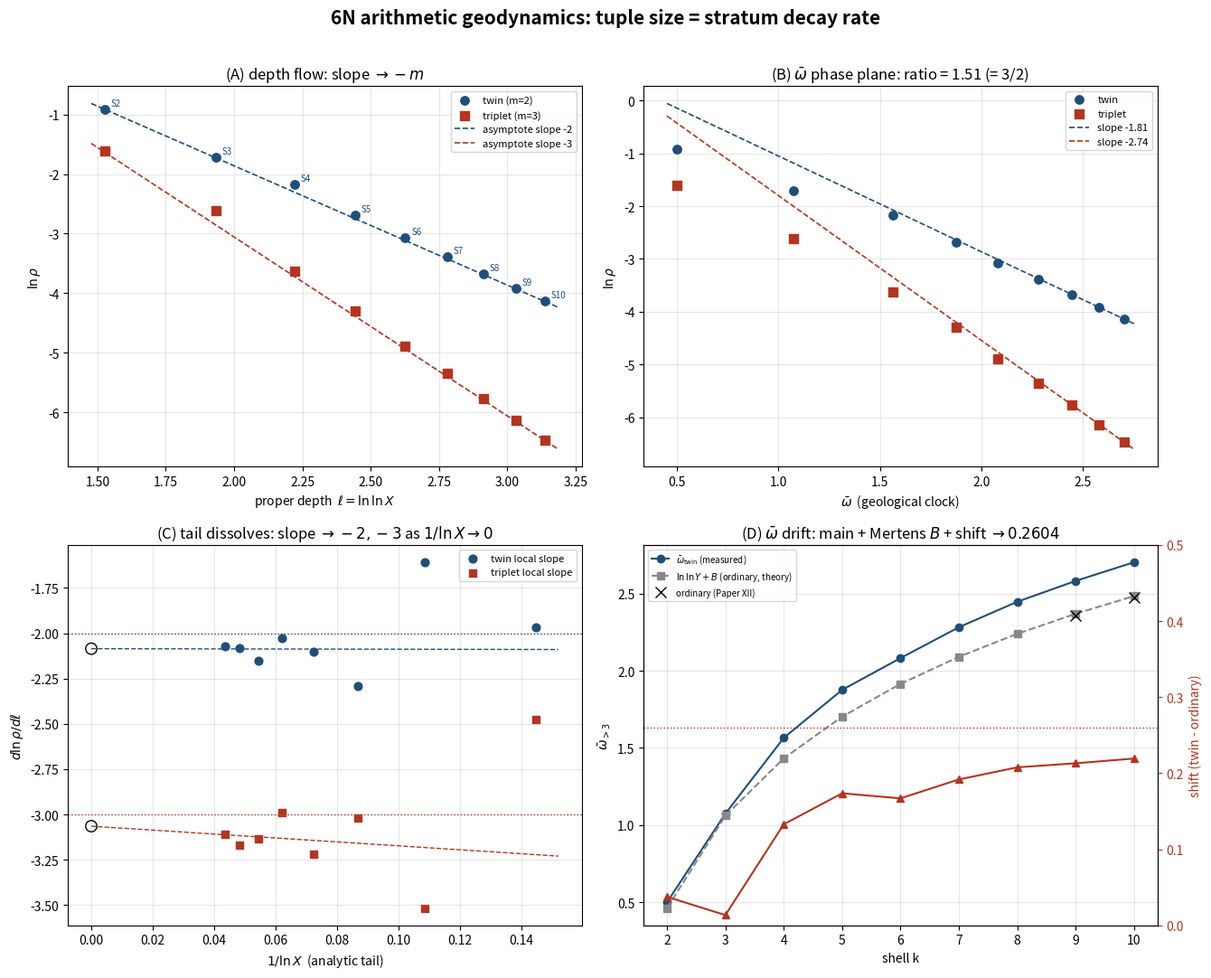

Python code for this plot:
#!/usr/bin/env python3
# -*- coding: utf-8 -*-
"""
6N geodynamics: from static cores to a stratum-evolution flow.
================================================================
Turns the per-shell observables of the 6N programme (twin-centre density rho,
mean factor count omega-bar) into continuous flow lines in the proper-depth
coordinate  ell = ln ln X , and tests the tuple-size law

        d ln rho_m / d ell  ->  -m          (m = pattern size)

for the twin (m=2) and the triplet (6N-1, 6N+1, 6N+5) (m=3).

Four outputs, matching the design brief:
  (1) Tail peeling: local slope d ln rho / d ell vs 1/ln X, extrapolated to the
      asymptote -m, with the shell-averaged Hardy-Littlewood prediction
      rho_avg(k) = 2 C2 * [Li2(10^k) - Li2(10^(k-1))] / (10^k - 10^(k-1)).
  (2) omega-bar drift decomposition: ln ln Y main term + Mertens offset
      (B1 - 1/2 - 1/3) + enrichment shift -> 0.2604 (Paper XII).
  (3) Depth phase diagram (ln rho vs ell): clean -2 and -3 asymptotes.
  (4) omega-bar phase diagram (ln rho vs omega-bar, the requested plot):
      measured slopes ~ -m / (d omega-bar/d ell); the twin:triplet ratio is
      exactly 3:2 on this axis.

PROVENANCE. Twin counts and mean-omega are the published Paper I / XII tables
(table1_shell_counts, table4_mean_omega, omega_summary). C2, the singular
series, and the (ln X)^{-2}/(ln X)^{-3} laws are classical Hardy-Littlewood;
ln ln X + B is Hardy-Ramanujan/Mertens; the enrichment shift 0.2604 is Paper
XII. The contribution here is the depth-coordinate reduction and the flow fit.
No claim is made about the infinitude of any pattern. First moments only: the
omega variance (Erdos-Kac on twin centres) is left as the open problem it is.

Triplet counts S2..MAXK are recomputed from scratch (segmented value sieve,
memory-light, scales to S10); S9/S10 are cross-checked against the published
Paper XV omega-band sums.

Usage:  MAXK=8 python3 6n_geodynamics.py        # fast, runs anywhere
        MAXK=10 SEG=20000000 python3 6n_geodynamics.py   # full, more memory
Requires: numpy, matplotlib.
"""
import os, math, time
import numpy as np
import matplotlib
matplotlib.use("Agg")
import matplotlib.pyplot as plt

# ----------------------------------------------------------------------------
# Constants
# ----------------------------------------------------------------------------
C2       = 0.6601618158468696   # Hardy-Littlewood twin-prime constant
TWO_C2   = 2.0 * C2
B1       = 0.2614972128476428   # Mertens constant  (mean omega(n) ~ ln ln n + B1)
B_OMEGA  = B1 - 0.5 - 1.0/3.0   # offset for omega_{>3} (drop primes 2 and 3)
SHIFT_INF = 0.2604              # Paper XII enrichment shift  sum (1/(q-2) - 1/q)
MAXK     = int(os.environ.get("MAXK", 8))
SEG      = int(os.environ.get("SEG", 10_000_000))
OUT      = os.environ.get("OUT", ".")

# ----------------------------------------------------------------------------
# Published per-shell observables (authoritative; from the Paper I/XII tables)
#   k : (twin_pairs, total_nodes, mean_omega_twin)
# ----------------------------------------------------------------------------
TWIN = {
    1: (1,           1,            0.000),
    2: (6,           15,           0.500),
    3: (27,          150,          1.074),
    4: (170,         1500,         1.565),
    5: (1019,        15000,        1.876),
    6: (6945,        150000,       2.082),
    7: (50811,       1500000,      2.282),
    8: (381332,      15000000,     2.447),
    9: (2984194,     150000000,    2.582),
    10:(23988173,    1500000000,   2.703),
}
ORD_MEAN_MEASURED = {9: 2.3599, 10: 2.4757}                 # Paper XII, cross-check
TRIPLET_PUBLISHED = {9: 323907, 10: 2333839}               # Paper XV omega-band sums

def total_nodes(k):   return TWIN[k][1]
def rho_twin(k):      return TWIN[k][0] / TWIN[k][1]
def omega_twin(k):    return TWIN[k][2]
def scale_wing(k):    return 10.0**k          # wing value ~ 6N up to 10^k
def scale_centre(k):  return 10.0**k / 6.0    # centre N up to 10^k / 6
def ell(k):           return math.log(math.log(scale_wing(k)))   # proper depth

# ----------------------------------------------------------------------------
# Li2(x) = \int_2^x dt / (ln t)^2  (smooth integrand; log-grid Simpson)
# ----------------------------------------------------------------------------
def Li2(x, n=200000):
    if x <= 2.0:
        return 0.0
    u0, u1 = math.log(2.0), math.log(x)        # substitute t = e^u, dt = e^u du
    if n % 2: n += 1
    u = np.linspace(u0, u1, n + 1)
    f = np.exp(u) / (u * u)                     # integrand in u
    h = (u1 - u0) / n
    return float(h / 3.0 * (f[0] + f[-1] + 4.0*f[1:-1:2].sum() + 2.0*f[2:-1:2].sum()))

def rho_twin_HL_avg(k):
    """Shell-averaged HL twin-centre density (the analytic prediction).
    Factor 6 = the skeleton: one centre per 6 integers, so the per-centre twin
    rate is 6x the raw integer twin-prime density 2 C2 (ln t)^{-2}."""
    lo, hi = 10.0**(k-1), 10.0**k
    return 6.0 * TWO_C2 * (Li2(hi) - Li2(lo)) / (hi - lo)

def rho_twin_HL_single(k):
    """Single-point (upper-edge) leading term; its slope in ell is exactly -2."""
    return 6.0 * TWO_C2 / (math.log(scale_wing(k)))**2

# ----------------------------------------------------------------------------
# Triplet (6N-1, 6N+1, 6N+5) counts via a segmented value sieve
# ----------------------------------------------------------------------------
def _primes_upto(n):
    s = np.ones(n + 1, bool); s[:2] = False
    for i in range(2, int(math.isqrt(n)) + 1):
        if s[i]: s[i*i::i] = False
    return np.nonzero(s)[0].astype(np.int64)

def triplet_counts(maxk):
    base = _primes_upto(int(math.isqrt(10**maxk)) + 2)
    out = {}
    for k in range(2, maxk + 1):
        Nlo = 10**(k-1)//6 + 1
        Nhi = (10**k - 1)//6
        cnt = 0
        nstart = Nlo
        while nstart <= Nhi:
            nend = min(nstart + SEG, Nhi + 1)          # N in [nstart, nend)
            vlo  = 6*nstart - 1
            vhi  = 6*(nend - 1) + 5
            comp = np.zeros(vhi - vlo + 1, bool)
            for p in base:
                if p*p > vhi: break
                st = max(p*p, ((vlo + p - 1)//p)*p)
                comp[st - vlo::p] = True
            isp = ~comp
            N = np.arange(nstart, nend, dtype=np.int64)
            cnt += int(np.count_nonzero(
                isp[6*N - 1 - vlo] & isp[6*N + 1 - vlo] & isp[6*N + 5 - vlo]))
            nstart = nend
        out[k] = cnt
    return out

# ----------------------------------------------------------------------------
# Run
# ----------------------------------------------------------------------------
def local_slope(xs, ys):
    """Backward local slopes dy/dx between consecutive points."""
    return [(ys[i]-ys[i-1])/(xs[i]-xs[i-1]) for i in range(1, len(xs))]

def main():
    t0 = time.time()
    print(f"== 6N geodynamics ==  MAXK={MAXK}\n")

    ks = list(range(2, MAXK + 1))

    # --- triplet line (compute + merge published S9/S10) ---
    print("computing triplet counts ...")
    tc = triplet_counts(MAXK)
    for k in (9, 10):
        if k <= MAXK and k in TRIPLET_PUBLISHED:
            d = abs(tc[k] - TRIPLET_PUBLISHED[k]) / TRIPLET_PUBLISHED[k]
            print(f"  S{k} triplet recomputed {tc[k]} vs published "
                  f"{TRIPLET_PUBLISHED[k]}  (diff {d:.2%})")
    tri = dict(tc)
    for k in (9, 10):
        if k > MAXK:                       # fall back to published if not reached
            tri[k] = TRIPLET_PUBLISHED[k]
    tri_ks = sorted(tri)

    # ---------- arrays ----------
    kk        = [k for k in range(2, 11) if k in TWIN]
    ell_t     = [ell(k) for k in kk]
    lnrho_t   = [math.log(rho_twin(k)) for k in kk]
    om_t      = [omega_twin(k) for k in kk]

    ell_tri   = [ell(k) for k in tri_ks]
    lnrho_tri = [math.log(tri[k]/total_nodes(k)) for k in tri_ks]
    # share the omega clock: use the twin centre's mean-omega at the same shell
    om_tri    = [omega_twin(k) for k in tri_ks]

    # ---------- (1) tail peeling ----------
    print("\n(1) TAIL PEELING  (twin: slope d ln rho/d ell -> -2)")
    print("  shell  1/lnX     slope_meas   rho_meas     rho_HLavg    rel.err")
    inv_lnX, sl_meas = [], []
    sl_twin = local_slope(ell_t, lnrho_t)
    for i, k in enumerate(kk):
        rm  = rho_twin(k); ra = rho_twin_HL_avg(k)
        sl  = sl_twin[i-1] if i >= 1 else float('nan')
        if i >= 1:
            inv_lnX.append(1.0/math.log(scale_wing(k))); sl_meas.append(sl)
        print(f"  S{k:<4} {1/math.log(scale_wing(k)):.5f}  {sl:9.3f}   "
              f"{rm:.7f}   {ra:.7f}   {(rm-ra)/ra:+.3%}")
    # extrapolate slope -> intercept at 1/lnX = 0
    A = np.polyfit(inv_lnX[-5:], sl_meas[-5:], 1)
    print(f"  twin slope extrapolated to 1/lnX=0 :  {A[1]:.3f}   (target -2)")

    sl_tri = local_slope(ell_tri, lnrho_tri)
    inv_tri = [1.0/math.log(scale_wing(tri_ks[i])) for i in range(1, len(tri_ks))]
    At = np.polyfit(inv_tri[-5:], sl_tri[-5:], 1)
    print(f"  triplet slope extrapolated to 1/lnX=0 : {At[1]:.3f}   (target -3)")

    # ---------- (2) omega-bar decomposition ----------
    print("\n(2) OMEGA-BAR DRIFT DECOMPOSITION")
    print("  shell  main=lnlnY   +B_off    =ord_pred   ord_meas   shift=tw-ordpred")
    for k in kk:
        main = math.log(math.log(scale_centre(k)))
        ordp = main + B_OMEGA
        ordm = ORD_MEAN_MEASURED.get(k, float('nan'))
        shift = omega_twin(k) - ordp
        print(f"  S{k:<4} {main:8.4f}   {B_OMEGA:+.4f}  {ordp:8.4f}   "
              f"{ordm:8.4f}   {shift:.4f}")
    print(f"  enrichment shift  ->  {SHIFT_INF}  (Paper XII asymptote)")
    dom = local_slope(ell_t, om_t)
    print(f"  d omega-bar / d ell  (deep)  = {dom[-1]:.3f}   (target 1)")

    # ---------- (3)+(4) slopes on the two axes ----------
    sa_t  = (lnrho_t[-1]-lnrho_t[-3])/(ell_t[-1]-ell_t[-3])
    sa_tr = (lnrho_tri[-1]-lnrho_tri[-3])/(ell_tri[-1]-ell_tri[-3])
    so_t  = (lnrho_t[-1]-lnrho_t[-3])/(om_t[-1]-om_t[-3])
    so_tr = (lnrho_tri[-1]-lnrho_tri[-3])/(om_tri[-1]-om_tri[-3])
    print("\n(3)/(4) DEEP SLOPES")
    print(f"  vs ell  : twin {sa_t:.3f} (->-2)   triplet {sa_tr:.3f} (->-3)")
    print(f"  vs omega: twin {so_t:.3f}          triplet {so_tr:.3f}")
    print(f"  omega-axis slope ratio triplet/twin = {so_tr/so_t:.3f}  (exact 3/2)")

    # ---------- figure ----------
    fig, ax = plt.subplots(2, 2, figsize=(13.5, 11))
    fig.suptitle("6N arithmetic geodynamics: tuple size = stratum decay rate",
                 fontsize=15, fontweight="bold")
    cT, cR = "#1f4e79", "#b4341f"
    sh = np.array([k for k in kk])

    # (A) depth phase diagram
    a = ax[0,0]
    a.scatter(ell_t, lnrho_t, c=cT, s=46, zorder=3, label="twin (m=2)")
    a.scatter(ell_tri, lnrho_tri, c=cR, marker="s", s=42, zorder=3,
              label="triplet (m=3)")
    for x,y,k in zip(ell_t, lnrho_t, kk): a.annotate(f"S{k}",(x,y),
        textcoords="offset points", xytext=(5,3), fontsize=7, color=cT)
    xa = np.array([min(ell_t)-0.05, max(ell_t)+0.05])
    a.plot(xa, lnrho_t[-1]-2*(xa-ell_t[-1]), "--", c=cT, lw=1.2,
           label="asymptote slope -2")
    a.plot(xa, lnrho_tri[-1]-3*(xa-ell_tri[-1]), "--", c=cR, lw=1.2,
           label="asymptote slope -3")
    a.set_xlabel(r"proper depth  $\ell=\ln\ln X$"); a.set_ylabel(r"$\ln\rho$")
    a.set_title("(A) depth flow: slope $\\to -m$"); a.legend(fontsize=8); a.grid(alpha=.3)

    # (B) requested omega-bar phase diagram
    b = ax[0,1]
    b.scatter(om_t, lnrho_t, c=cT, s=46, zorder=3, label="twin")
    b.scatter(om_tri, lnrho_tri, c=cR, marker="s", s=42, zorder=3, label="triplet")
    xb = np.array([min(om_t)-0.05, max(om_t)+0.05])
    b.plot(xb, lnrho_t[-1]+so_t*(xb-om_t[-1]), "--", c=cT, lw=1.2,
           label=f"slope {so_t:.2f}")
    b.plot(xb, lnrho_tri[-1]+so_tr*(xb-om_tri[-1]), "--", c=cR, lw=1.2,
           label=f"slope {so_tr:.2f}")
    b.set_xlabel(r"$\bar\omega$  (geological clock)"); b.set_ylabel(r"$\ln\rho$")
    b.set_title(f"(B) $\\bar\\omega$ phase plane: ratio = {so_tr/so_t:.2f} (= 3/2)")
    b.legend(fontsize=8); b.grid(alpha=.3)

    # (C) tail peeling
    c = ax[1,0]
    c.scatter(inv_lnX, sl_meas, c=cT, s=40, label="twin local slope")
    c.scatter(inv_tri, sl_tri, c=cR, marker="s", s=38, label="triplet local slope")
    xc = np.array([0, max(inv_lnX)*1.05])
    c.plot(xc, A[1]+A[0]*xc, "--", c=cT, lw=1)
    c.plot(xc, At[1]+At[0]*xc, "--", c=cR, lw=1)
    c.axhline(-2, color=cT, ls=":", lw=1); c.axhline(-3, color=cR, ls=":", lw=1)
    c.scatter([0,0],[A[1],At[1]], facecolors="none",
              edgecolors=["k","k"], s=80, zorder=4)
    c.set_xlabel(r"$1/\ln X$  (analytic tail)")
    c.set_ylabel(r"$d\ln\rho/d\ell$")
    c.set_title("(C) tail dissolves: slope $\\to -2,-3$ as $1/\\ln X\\to0$")
    c.legend(fontsize=8); c.grid(alpha=.3)

    # (D) omega decomposition
    d = ax[1,1]
    mains = [math.log(math.log(scale_centre(k))) for k in kk]
    ordp  = [m + B_OMEGA for m in mains]
    shifts= [omega_twin(k) - (m + B_OMEGA) for k,m in zip(kk, mains)]
    d.plot(sh, om_t, "o-", c=cT, label=r"$\bar\omega_{\rm twin}$ (measured)")
    d.plot(sh, ordp, "s--", c="#888", label=r"$\ln\ln Y + B$ (ordinary, theory)")
    d.plot(sh, [ORD_MEAN_MEASURED.get(k,np.nan) for k in kk], "x",
           c="k", ms=8, label="ordinary (Paper XII)")
    d2 = d.twinx()
    d2.plot(sh, shifts, "^-", c=cR, label="enrichment shift")
    d2.axhline(SHIFT_INF, color=cR, ls=":", lw=1)
    d2.set_ylabel("shift (twin - ordinary)", color=cR)
    d2.set_ylim(0, 0.5); d2.tick_params(axis="y", colors=cR)
    d.set_xlabel("shell k"); d.set_ylabel(r"$\bar\omega_{>3}$")
    d.set_title("(D) $\\bar\\omega$ drift: main + Mertens $B$ + shift $\\to 0.2604$")
    d.legend(fontsize=7, loc="upper left"); d.grid(alpha=.3)

    fig.tight_layout(rect=[0,0,1,0.97])
    png = os.path.join(OUT, "fig_6n_geodynamics.png")
    pdf = os.path.join(OUT, "fig_6n_geodynamics.pdf")
    fig.savefig(png, dpi=200); fig.savefig(pdf)

    # ---------- CSV ----------
    csv = os.path.join(OUT, "geodynamics_flow.csv")
    with open(csv, "w") as f:
        f.write("shell,ell,rho_twin,ln_rho_twin,omega_twin,"
                "rho_twin_HLavg,triplet_count,rho_triplet,ln_rho_triplet\n")
        for k in kk:
            tcnt = tri.get(k, "")
            rtri = (tri[k]/total_nodes(k)) if k in tri else ""
            lrt  = math.log(tri[k]/total_nodes(k)) if k in tri else ""
            f.write(f"S{k},{ell(k):.6f},{rho_twin(k):.8f},{math.log(rho_twin(k)):.6f},"
                    f"{omega_twin(k):.4f},{rho_twin_HL_avg(k):.8f},"
                    f"{tcnt},{rtri},{lrt}\n")

    print(f"\nwrote {png}\n      {pdf}\n      {csv}")
    print(f"done in {time.time()-t0:.1f}s")

if __name__ == "__main__":
    main()
